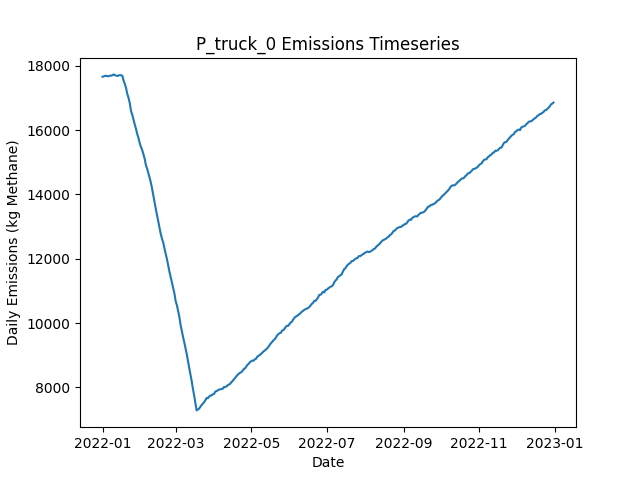

The table this chart was drawn from, first rows:
Date, Daily Emissions (Kg Methane), Daily Mitigable Emissions (Kg Methane), Daily Non-Mitigable Emissions (Kg Methan…, Daily Cost ($), Active Leaks, New Leaks, Leaks Repaired, Leaks Naturally Repaired, Leaks Tagged, Daily Repair Cost ($), Daily Natural Repair Cost ($), truck Deployment Cost ($), truck Sites flagged for Follow-Up, truck Leaks tagged for repair, truck Sites Visited, truck Travel Time (Minutes), truck Survey Time (Minutes), OGI_FU Deployment Cost ($), OGI_FU Sites flagged for Follow-Up, OGI_FU Leaks tagged for repair, OGI_FU Sites Visited, OGI_FU Travel Time (Minutes), OGI_FU Survey Time (Minutes)
2022-01-01, 17660, 12155, 5505, 400, 6517, 6559, 0, 31, 0.00000, 0.00000, 6200, 400, 0, , 10, 180, 270, 0.00000, , 0, 0, 0, 0
2022-01-02, 17671, 12150, 5521, 400, 6518, 23, 0, 15, 0.00000, 0.00000, 3000, 400, 0, , 10, 180, 270, 0.00000, , 0, 0, 0, 0
2022-01-03, 17688, 12160, 5528, 1400, 6517, 16, 0, 13, 59, 0.00000, 2600, 400, 9, , 10, 180, 270, 1000, , 59, 3, 120, 360
2022-01-04, 17690, 12160, 5530, 1400, 6518, 20, 0, 13, 62, 0.00000, 2600, 400, 9, , 10, 180, 270, 1000, , 62, 3, 120, 360
2022-01-05, 17677, 12143, 5534, 1400, 6527, 26, 0, 14, 67, 0.00000, 2800, 400, 9, , 10, 180, 270, 1000, , 67, 3, 120, 360
2022-01-06, 17677, 12142, 5535, 1400, 6536, 20, 0, 10, 61, 0.00000, 2000, 400, 9, , 10, 180, 270, 1000, , 61, 3, 120, 360
2022-01-07, 17693, 12161, 5533, 1400, 6542, 19, 0, 9, 49, 0.00000, 1800, 400, 9, , 10, 180, 270, 1000, , 49, 3, 120, 360
2022-01-08, 17694, 12159, 5535, 1400, 6544, 16, 0, 11, 56, 0.00000, 2200, 400, 9, , 10, 180, 270, 1000, , 56, 3, 120, 360
2022-01-09, 17707, 12174, 5533, 1400, 6546, 15, 0, 11, 65, 0.00000, 2200, 400, 9, , 10, 180, 270, 1000, , 65, 3, 120, 360
2022-01-10, 17733, 12200, 5533, 1400, 6550, 16, 0, 8, 51, 0.00000, 1600, 400, 9, , 10, 180, 270, 1000, , 51, 3, 120, 360
2022-01-11, 17704, 12183, 5521, 1400, 6545, 11, 0, 11, 49, 0.00000, 2200, 400, 9, , 10, 180, 270, 1000, , 49, 3, 120, 360
2022-01-12, 17700, 12149, 5551, 1400, 6541, 19, 0, 15, 56, 0.00000, 3000, 400, 9, , 10, 180, 270, 1000, , 56, 3, 120, 360
2022-01-13, 17683, 12146, 5537, 1400, 6533, 11, 0, 10, 57, 0.00000, 2000, 400, 9, , 10, 180, 270, 1000, , 57, 3, 120, 360
2022-01-14, 17700, 12181, 5519, 1400, 6538, 18, 0, 6, 52, 0.00000, 1200, 400, 9, , 10, 180, 270, 1000, , 52, 3, 120, 360
2022-01-15, 17714, 12192, 5523, 1400, 6533, 14, 0, 10, 53, 0.00000, 2000, 400, 9, , 10, 180, 270, 1000, , 53, 3, 120, 360
2022-01-16, 17705, 12188, 5517, 1400, 6535, 17, 0, 10, 56, 0.00000, 2000, 400, 9, , 10, 180, 270, 1000, , 56, 3, 120, 360
2022-01-17, 17690, 12178, 5513, 1400, 6534, 15, 0, 8, 55, 0.00000, 1600, 400, 9, , 10, 180, 270, 1000, , 55, 3, 120, 360
2022-01-18, 17539, 12012, 5527, 11600, 6481, 12, 51, 10, 47, 10200, 2000, 400, 9, , 10, 180, 270, 1000, , 47, 3, 120, 360
2022-01-19, 17433, 11885, 5548, 10800, 6453, 23, 47, 1, 49, 9400, 200, 400, 9, , 10, 180, 270, 1000, , 49, 3, 120, 360
2022-01-20, 17310, 11739, 5571, 13400, 6399, 20, 60, 12, 63, 12000, 2400, 400, 9, , 9, 180, 270, 1000, , 63, 3, 120, 360
2022-01-21, 17121, 11549, 5572, 10600, 6352, 15, 48, 9, 63, 9600, 1800, 0.00000, 9, , 0, 0, 0, 1000, , 63, 3, 120, 360
2022-01-22, 17002, 11439, 5563, 9200, 6322, 24, 41, 7, 53, 8200, 1400, 0.00000, 9, , 0, 0, 0, 1000, , 53, 3, 120, 360
2022-01-23, 16837, 11279, 5558, 10400, 6270, 15, 47, 14, 53, 9400, 2800, 0.00000, 0, , 0, 0, 0, 1000, , 53, 3, 120, 360
2022-01-24, 16598, 11069, 5529, 13600, 6202, 12, 63, 8, 57, 12600, 1600, 0.00000, 0, , 0, 0, 0, 1000, , 57, 3, 120, 360
2022-01-25, 16479, 10922, 5557, 9200, 6165, 17, 41, 11, 61, 8200, 2200, 0.00000, 0, , 0, 0, 0, 1000, , 61, 3, 120, 360
2022-01-26, 16324, 10777, 5546, 9000, 6127, 17, 40, 9, 65, 8000, 1800, 0.00000, 0, , 0, 0, 0, 1000, , 65, 3, 120, 360
2022-01-27, 16175, 10629, 5546, 11000, 6077, 15, 50, 5, 69, 10000, 1000, 0.00000, 0, , 0, 0, 0, 1000, , 69, 3, 120, 360
2022-01-28, 16039, 10491, 5549, 9800, 6033, 13, 44, 7, 59, 8800, 1400, 0.00000, 0, , 0, 0, 0, 1000, , 59, 3, 120, 360
2022-01-29, 15880, 10353, 5527, 11000, 5986, 16, 50, 8, 63, 10000, 1600, 0.00000, 0, , 0, 0, 0, 1000, , 63, 3, 120, 360
2022-01-30, 15759, 10214, 5545, 10000, 5947, 20, 45, 12, 59, 9000, 2400, 0.00000, 0, , 0, 0, 0, 1000, , 59, 3, 120, 360
2022-01-31, 15595, 10054, 5540, 10600, 5903, 23, 48, 9, 59, 9600, 1800, 0.00000, 0, , 0, 0, 0, 1000, , 59, 3, 120, 360
2022-02-01, 15479, 9939, 5539, 10600, 5863, 20, 48, 8, 69, 9600, 1600, 0.00000, 0, , 0, 0, 0, 1000, , 69, 3, 120, 360
2022-02-02, 15380, 9838, 5542, 8800, 5835, 21, 39, 6, 79, 7800, 1200, 0.00000, 0, , 0, 0, 0, 1000, , 79, 3, 120, 360
2022-02-03, 15253, 9692, 5561, 9200, 5799, 14, 41, 6, 61, 8200, 1200, 0.00000, 0, , 0, 0, 0, 1000, , 61, 3, 120, 360
2022-02-04, 15109, 9540, 5569, 11400, 5751, 19, 52, 11, 62, 10400, 2200, 0.00000, 0, , 0, 0, 0, 1000, , 62, 3, 120, 360
2022-02-05, 14914, 9355, 5559, 12800, 5696, 19, 59, 7, 60, 11800, 1400, 0.00000, 0, , 0, 0, 0, 1000, , 60, 3, 120, 360
2022-02-06, 14801, 9248, 5553, 9600, 5663, 21, 43, 7, 66, 8600, 1400, 0.00000, 0, , 0, 0, 0, 1000, , 66, 3, 120, 360
2022-02-07, 14662, 9100, 5562, 10200, 5624, 21, 46, 8, 60, 9200, 1600, 0.00000, 0, , 0, 0, 0, 1000, , 60, 3, 120, 360
2022-02-08, 14517, 8958, 5558, 9800, 5580, 18, 44, 9, 62, 8800, 1800, 0.00000, 0, , 0, 0, 0, 1000, , 62, 3, 120, 360
2022-02-09, 14369, 8816, 5553, 11200, 5543, 26, 51, 5, 60, 10200, 1000, 0.00000, 0, , 0, 0, 0, 1000, , 60, 3, 120, 360
2022-02-10, 14181, 8613, 5568, 12600, 5489, 11, 58, 5, 63, 11600, 1000, 0.00000, 0, , 0, 0, 0, 1000, , 63, 3, 120, 360
2022-02-11, 13968, 8401, 5567, 13200, 5434, 17, 61, 4, 55, 12200, 800, 0.00000, 0, , 0, 0, 0, 1000, , 55, 3, 120, 360
2022-02-12, 13761, 8210, 5551, 11800, 5382, 12, 54, 6, 61, 10800, 1200, 0.00000, 0, , 0, 0, 0, 1000, , 61, 3, 120, 360
2022-02-13, 13547, 8010, 5537, 11800, 5329, 12, 54, 4, 65, 10800, 800, 0.00000, 0, , 0, 0, 0, 1000, , 65, 3, 120, 360
2022-02-14, 13354, 7835, 5518, 12200, 5283, 22, 56, 4, 78, 11200, 800, 0.00000, 0, , 0, 0, 0, 1000, , 78, 3, 120, 360
2022-02-15, 13169, 7656, 5513, 10800, 5238, 19, 49, 11, 60, 9800, 2200, 0.00000, 0, , 0, 0, 0, 1000, , 60, 3, 120, 360
2022-02-16, 12979, 7469, 5510, 12400, 5179, 12, 57, 9, 70, 11400, 1800, 0.00000, 0, , 0, 0, 0, 1000, , 70, 3, 120, 360
2022-02-17, 12767, 7260, 5507, 15000, 5132, 27, 70, 1, 67, 14000, 200, 0.00000, 0, , 0, 0, 0, 1000, , 67, 3, 120, 360
2022-02-18, 12621, 7117, 5504, 11600, 5089, 23, 53, 7, 76, 10600, 1400, 0.00000, 0, , 0, 0, 0, 1000, , 76, 3, 120, 360
2022-02-19, 12500, 6985, 5515, 11200, 5048, 23, 51, 5, 74, 10200, 1000, 0.00000, 0, , 0, 0, 0, 1000, , 74, 3, 120, 360
2022-02-20, 12318, 6803, 5515, 12200, 5000, 14, 56, 3, 65, 11200, 600, 0.00000, 0, , 0, 0, 0, 1000, , 65, 3, 120, 360
2022-02-21, 12157, 6626, 5531, 12400, 4953, 20, 57, 7, 59, 11400, 1400, 0.00000, 0, , 0, 0, 0, 1000, , 59, 3, 120, 360
2022-02-22, 11988, 6455, 5532, 10800, 4909, 12, 49, 3, 64, 9800, 600, 0.00000, 0, , 0, 0, 0, 1000, , 64, 3, 120, 360
2022-02-23, 11786, 6280, 5505, 12000, 4859, 19, 55, 5, 65, 11000, 1000, 0.00000, 0, , 0, 0, 0, 1000, , 65, 3, 120, 360
2022-02-24, 11598, 6099, 5499, 10600, 4815, 11, 48, 4, 64, 9600, 800, 0.00000, 0, , 0, 0, 0, 1000, , 64, 3, 120, 360
2022-02-25, 11431, 5934, 5496, 11400, 4766, 16, 52, 5, 78, 10400, 1000, 0.00000, 0, , 0, 0, 0, 1000, , 78, 3, 120, 360
2022-02-26, 11272, 5769, 5502, 11200, 4723, 15, 51, 5, 70, 10200, 1000, 0.00000, 0, , 0, 0, 0, 1000, , 70, 3, 120, 360
2022-02-27, 11096, 5582, 5514, 12200, 4672, 19, 56, 7, 80, 11200, 1400, 0.00000, 0, , 0, 0, 0, 1000, , 80, 3, 120, 360
2022-02-28, 10924, 5415, 5509, 12000, 4632, 21, 55, 3, 79, 11000, 600, 0.00000, 0, , 0, 0, 0, 1000, , 79, 3, 120, 360
2022-03-01, 10684, 5164, 5520, 15200, 4570, 14, 71, 1, 64, 14200, 200, 0.00000, 0, , 0, 0, 0, 1000, , 64, 3, 120, 360
... 305 more rows
